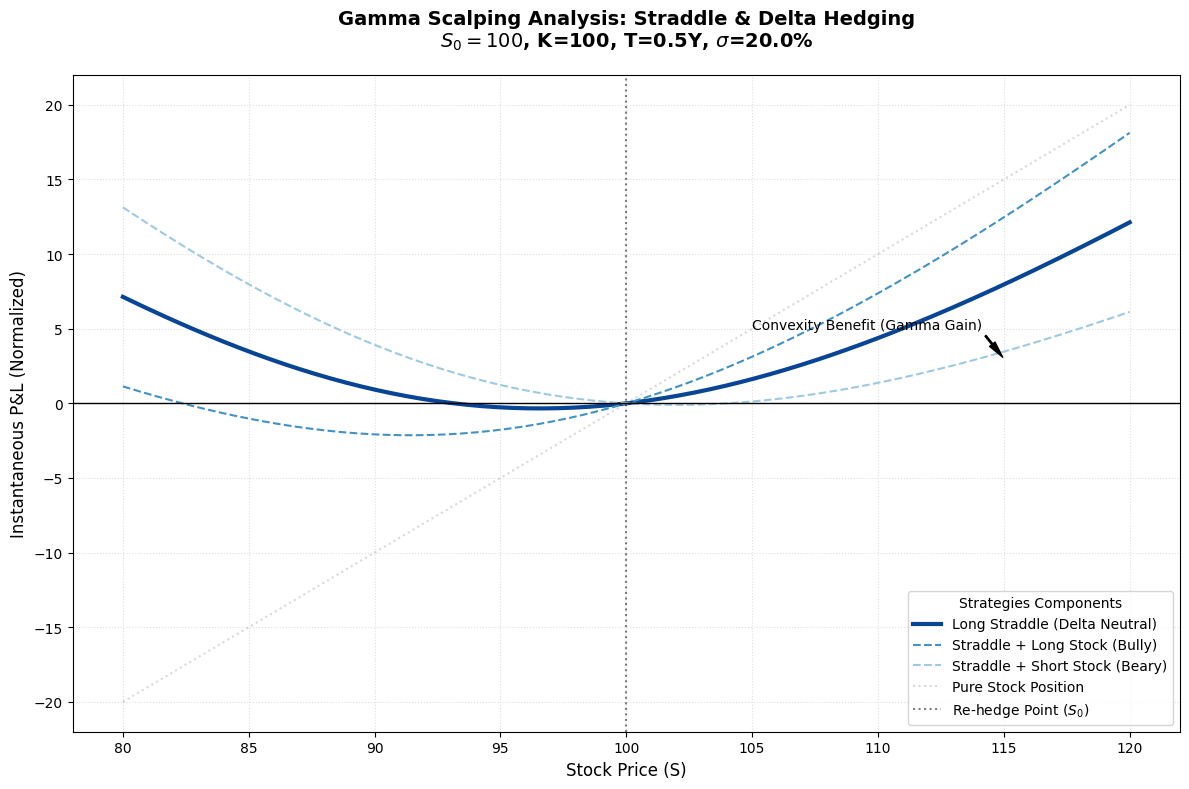

Write the Python code that produced this figure.
import numpy as np
import matplotlib.pyplot as plt
from scipy.stats import norm

# --- BSM Logic ---
def bsm_price(S, K, T, r, sigma, option_type='call'):
    if T <= 0: return np.maximum(0, S - K) if option_type == 'call' else np.maximum(0, K - S)
    d1 = (np.log(S / K) + (r + 0.5 * sigma**2) * T) / (sigma * np.sqrt(T))
    d2 = d1 - sigma * np.sqrt(T)
    if option_type == 'call':
        return S * norm.cdf(d1) - K * np.exp(-r * T) * norm.cdf(d2)
    else:
        return K * np.exp(-r * T) * norm.cdf(-d2) - S * norm.cdf(-d1)

# --- Configuration ---
S0 = 100 # Current Spot
K = 100
T = 0.5
r = 0.05
sigma = 0.2
S_range = np.linspace(80, 120, 200)

# Calculate initial prices at S0
c0 = bsm_price(S0, K, T, r, sigma, 'call')
p0 = bsm_price(S0, K, T, r, sigma, 'put')
straddle0 = c0 + p0

# 1. Long Straddle P&L (Normalized to 0 at S0)
straddle_pnl = np.array([(bsm_price(s, K, T, r, sigma, 'call') + 
                         bsm_price(s, K, T, r, sigma, 'put')) - straddle0 for s in S_range])

# 2. Pure Stock P&L (Slope 1)
stock_pnl = (S_range - S0) * 0.5 # Scale down for visualization

# 3. Combined Positions
# Gamma Scalping usually involves longing/shorting stock around the straddle
straddle_long_stock = straddle_pnl + (S_range - S0) * 0.3
straddle_short_stock = straddle_pnl - (S_range - S0) * 0.3

# --- Plotting ---
plt.style.use('default')
plt.figure(figsize=(12, 8))

# Professional Palette (Blues and Grays)
plt.plot(S_range, straddle_pnl, label='Long Straddle (Delta Neutral)', color='#084594', linewidth=3)
plt.plot(S_range, straddle_long_stock, label='Straddle + Long Stock (Bully)', color='#4292c6', linestyle='--')
plt.plot(S_range, straddle_short_stock, label='Straddle + Short Stock (Beary)', color='#9ecae1', linestyle='--')
plt.plot(S_range, S_range - S0, label='Pure Stock Position', color='gray', alpha=0.3, linestyle=':')

# Styling
plt.title(f'Gamma Scalping Analysis: Straddle & Delta Hedging\n$S_0={S0}$, K={K}, T={T}Y, $\sigma$={sigma*100}%', 
          fontsize=14, pad=20, fontweight='bold')
plt.xlabel('Stock Price (S)', fontsize=12)
plt.ylabel('Instantaneous P&L (Normalized)', fontsize=12)

# Reference lines
plt.axvline(S0, color='black', linestyle=':', alpha=0.5, label='Re-hedge Point ($S_0$)')
plt.axhline(0, color='black', linewidth=1)

# Highlights
plt.annotate('Convexity Benefit (Gamma Gain)', xy=(115, 3), xytext=(105, 5),
             arrowprops=dict(facecolor='black', shrink=0.05, width=1, headwidth=5),
             fontsize=10)

plt.grid(True, linestyle=':', alpha=0.4)
plt.legend(title="Strategies Components", fontsize=10, loc='best')

plt.tight_layout()

print("Graphique Gamma Scalping Straddle terminé. Affichage...")
plt.show()
